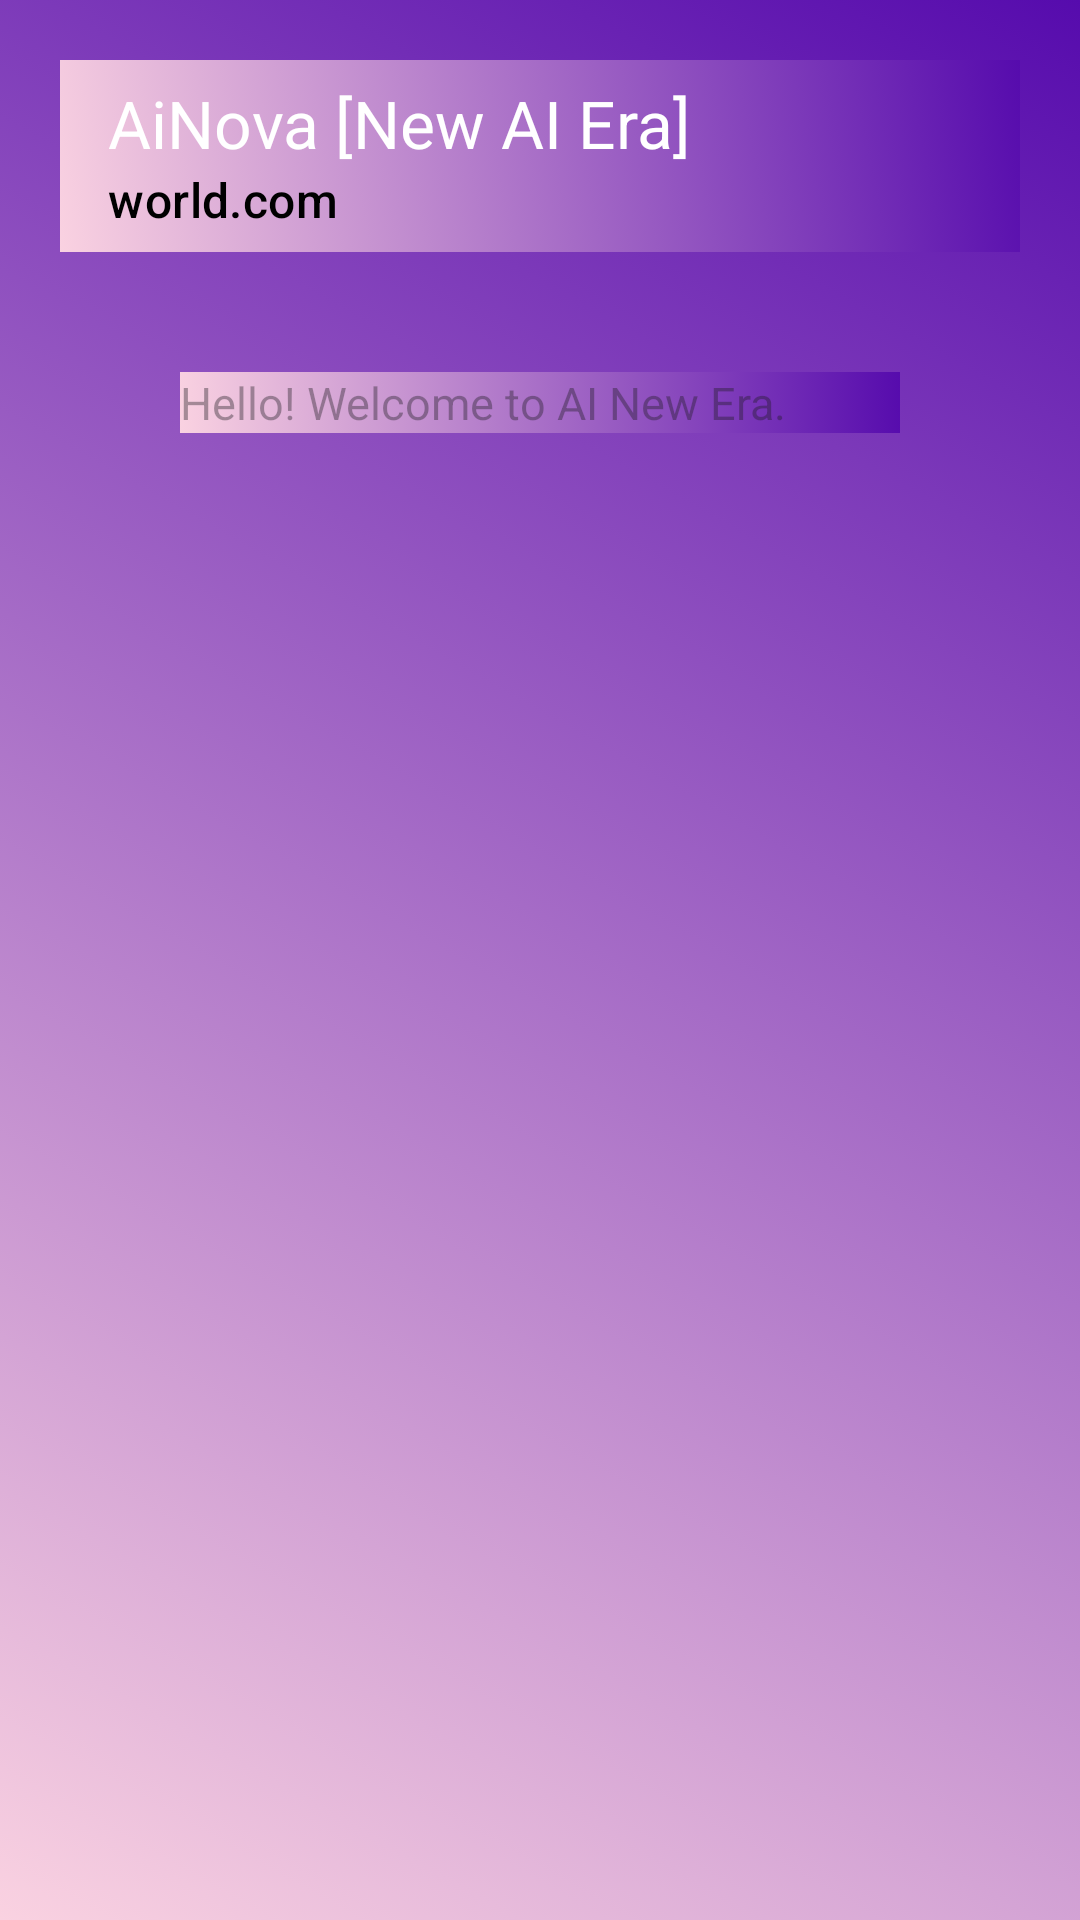

This screen was rendered from an Android layout file. Write that file and the resources it references.
<!-- AndroidManifest.xml: application theme Theme.WinterDB1001 -->
<!-- res/layout/activity_main.xml -->
<?xml version="1.0" encoding="utf-8"?>
<LinearLayout xmlns:android="http://schemas.android.com/apk/res/android"
    xmlns:tools="http://schemas.android.com/tools"
    xmlns:app="http://schemas.android.com/apk/res-auto"
    android:layout_width="match_parent"
    android:layout_height="match_parent"
    android:orientation="vertical"
    android:padding="20dp"
    android:background="@drawable/gradient_color"
    >


    <androidx.appcompat.widget.Toolbar
        android:id="@+id/toolbar"
        android:layout_width="match_parent"
        android:layout_height="wrap_content"
        android:background="@drawable/gradient_color"
        android:minHeight="?attr/actionBarSize"
        android:theme="?attr/actionBarTheme"
        app:title="AiNova [New AI Era]"
        app:titleTextColor="#FFFFFF"
        app:subtitle="world.com"
        app:subtitleTextColor="@color/black"
        />

    <LinearLayout
        android:layout_width="match_parent"
        android:layout_height="550dp"
        android:orientation="vertical"
        >

        <ScrollView
            android:layout_width="match_parent"
            android:layout_height="match_parent"
            android:padding="20dp"
            >

            <LinearLayout
                android:layout_width="match_parent"
                android:layout_height="wrap_content"
                android:orientation="vertical"
                android:padding="20dp"
                >

                <TextView
                    android:id="@+id/OutputDisplay"
                    android:layout_width="match_parent"
                    android:layout_height="wrap_content"
                    android:hint="Hello! Welcome to AI New Era."
                    android:textSize="15sp"
                    android:background="@drawable/gradient_color"
                    android:scrollbarStyle="insideOverlay"
                    android:textIsSelectable="false"
                    />

            </LinearLayout>

        </ScrollView>

    </LinearLayout>

    <LinearLayout
        android:layout_width="match_parent"
        android:layout_height="wrap_content"
        android:orientation="horizontal">

        <EditText
            android:id="@+id/InputText"
            android:layout_width="0dp"
            android:layout_height="wrap_content"
            android:hint="Input Your Query"
            android:inputType="textMultiLine"
            android:textSize="15sp"
            android:textColor="@color/black"
            android:padding="15dp"
            android:layout_weight="1"
            />
        <Button
            android:id="@+id/Click"
            android:layout_width="0dp"
            android:layout_height="wrap_content"
            android:text="Generate Response"
            android:textSize="15sp"
            android:textColor="@color/white"
            android:backgroundTint="#560bad"
            android:padding="15dp"
            android:layout_weight="1"
            android:clickable="true"
            android:focusable="true"
            />

    </LinearLayout>



</LinearLayout>
<!-- resources referenced by this layout -->
<resources>
  <!-- drawable gradient_color (drawable) -->
  <?xml version="1.0" encoding="utf-8"?>
  <selector xmlns:android="http://schemas.android.com/apk/res/android">
      <item>
          <shape android:shape="rectangle">
  
              <gradient android:startColor="#fad2e1"
                  android:endColor="#560bad"
                  android:angle="45"/>
  
          </shape>
  
      </item>
  
  </selector>
  <style name="Theme.WinterDB1001" parent="Base.Theme.WinterDB1001" />
  <style name="Base.Theme.WinterDB1001" parent="Theme.Material3.DayNight.NoActionBar">
          
          
      </style>
  <!-- not gathered from this repository: default colours our renderer supplied (Android Studio template values) -->
  <color name="black">#FF000000</color>
  <color name="white">#FFFFFFFF</color>
</resources>
